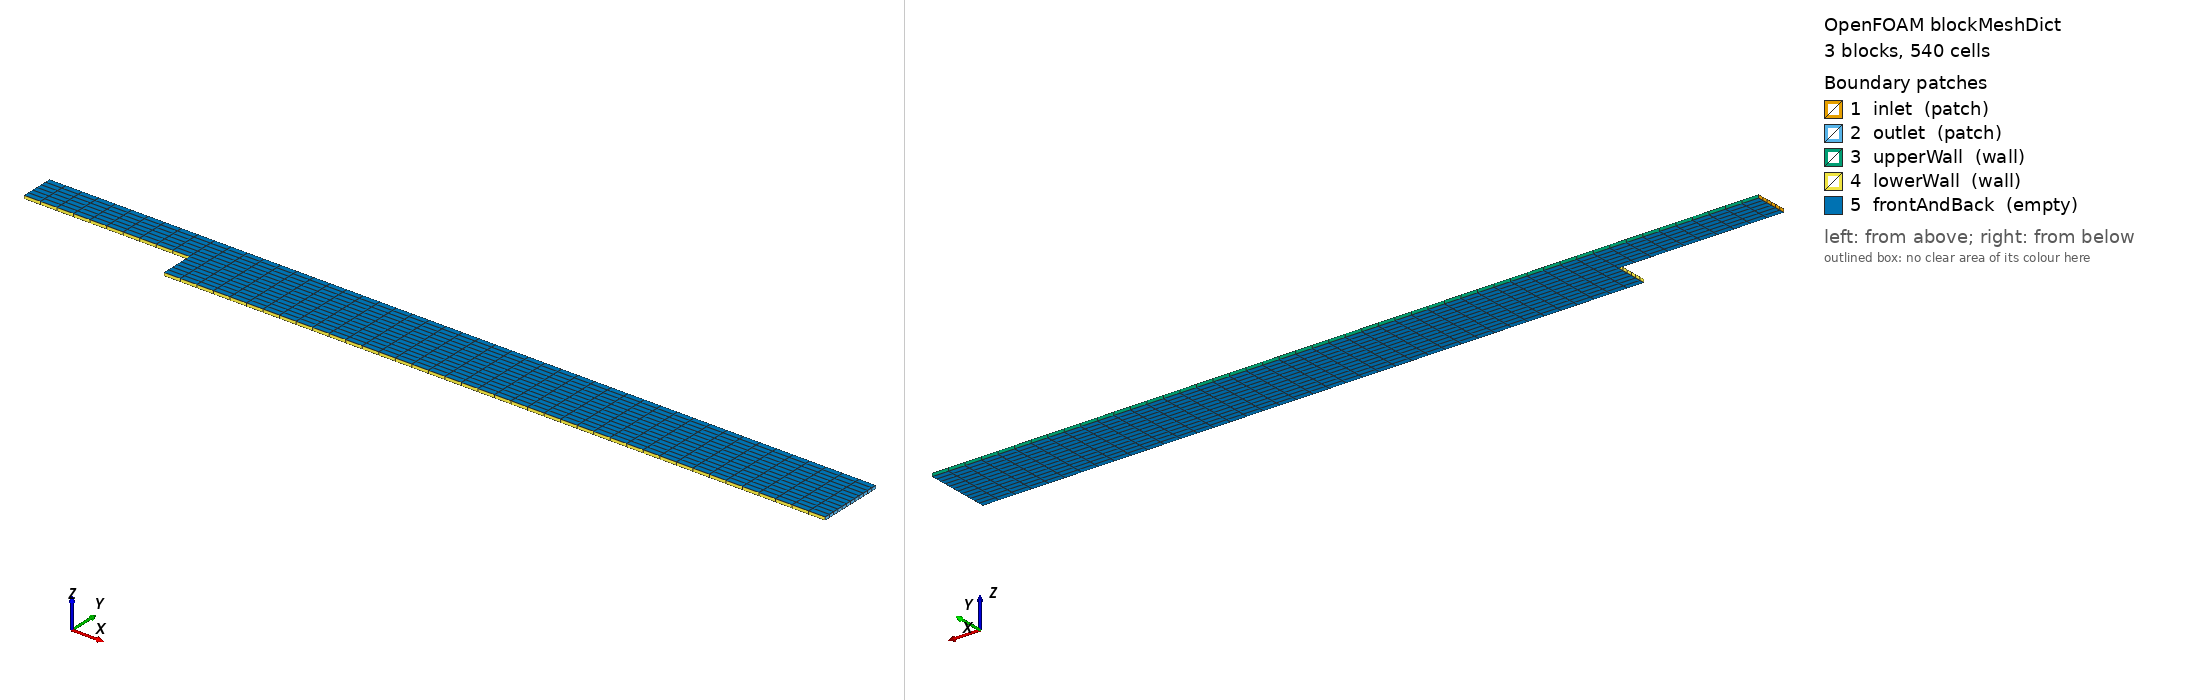

OpenFOAM case: the mesh blockMesh builds from blockMeshDict, 3 block(s), 540 cells. Boundary patches (legend numbers): 1 inlet (patch), 2 outlet (patch), 3 upperWall (wall), 4 lowerWall (wall), 5 frontAndBack (empty). Left view from above one corner, right view from below the opposite corner. Boundary conditions: 5 field file(s) under 0/; 5 of 5 drawn patches have an entry in a shipped field file.

=== system/blockMeshDict ===
FoamFile
{
    format      ascii;
    class       dictionary;
    object      blockMeshDict;
}

convertToMeters 1;

vertices
(
    // Front face (z = 0)
    (-0.5  0     0)       // 0  upstream inlet bottom
    ( 0    0     0)       // 1  step corner top
    ( 0   -0.1   0)       // 2  step corner bottom
    ( 2.0 -0.1   0)       // 3  outlet bottom
    ( 2.0  0     0)       // 4  outlet step-height level
    ( 2.0  0.1   0)       // 5  outlet top
    ( 0    0.1   0)       // 6  upstream/downstream top at step
    (-0.5  0.1   0)       // 7  upstream inlet top

    // Back face (z = 0.01)
    (-0.5  0     0.01)    // 8
    ( 0    0     0.01)    // 9
    ( 0   -0.1   0.01)    // 10
    ( 2.0 -0.1   0.01)    // 11
    ( 2.0  0     0.01)    // 12
    ( 2.0  0.1   0.01)    // 13
    ( 0    0.1   0.01)    // 14
    (-0.5  0.1   0.01)    // 15
);

blocks
(
    // Block 0: upstream channel
    hex (0 1 6 7 8 9 14 15) (10 6 1) simpleGrading (1 1 1)

    // Block 1: downstream above step
    hex (1 4 5 6 9 12 13 14) (40 6 1) simpleGrading (1 1 1)

    // Block 2: downstream below step
    hex (2 3 4 1 10 11 12 9) (40 6 1) simpleGrading (1 1 1)
);

edges
(
);

boundary
(
    inlet
    {
        type patch;
        faces
        (
            (0 8 15 7)
        );
    }
    outlet
    {
        type patch;
        faces
        (
            (4 5 13 12)
            (3 4 12 11)
        );
    }
    upperWall
    {
        type wall;
        faces
        (
            (7 15 14 6)
            (6 14 13 5)
        );
    }
    lowerWall
    {
        type wall;
        faces
        (
            (0 1 9 8)
            (2 10 9 1)
            (2 3 11 10)
        );
    }
    frontAndBack
    {
        type empty;
        faces
        (
            (0 7 6 1)
            (1 6 5 4)
            (2 1 4 3)
            (8 9 14 15)
            (9 12 13 14)
            (10 11 12 9)
        );
    }
);


=== system/controlDict ===
FoamFile
{
    format      ascii;
    class       dictionary;
    object      controlDict;
}

application     foamRun;

startFrom       startTime;

startTime       0;

stopAt          endTime;

endTime         2000;

deltaT          1;

writeControl    timeStep;

writeInterval   500;

purgeWrite      0;

writeFormat     ascii;

writePrecision  6;

writeCompression off;

timeFormat      general;

timePrecision   6;

runTimeModifiable true;


=== 0/U ===
FoamFile
{
    format      ascii;
    class       volVectorField;
    object      U;
}

dimensions      [0 1 -1 0 0 0 0];

internalField   uniform (1 0 0);

boundaryField
{
    inlet
    {
        type            fixedValue;
        value           uniform (1 0 0);
    }

    outlet
    {
        type            zeroGradient;
    }

    upperWall
    {
        type            noSlip;
    }

    lowerWall
    {
        type            noSlip;
    }

    frontAndBack
    {
        type            empty;
    }
}


=== 0/epsilon ===
FoamFile
{
    format      ascii;
    class       volScalarField;
    object      epsilon;
}

dimensions      [0 2 -3 0 0 0 0];

internalField   uniform 0.0054;

boundaryField
{
    inlet
    {
        type            fixedValue;
        value           uniform 0;
    }

    outlet
    {
        type            zeroGradient;
    }

    upperWall
    {
        type            epsilonWallFunction;
        value           uniform 0.0054;
    }

    lowerWall
    {
        type            epsilonWallFunction;
        value           uniform 0.0054;
    }

    frontAndBack
    {
        type            empty;
    }
}


=== 0/k ===
FoamFile
{
    format      ascii;
    class       volScalarField;
    object      k;
}

dimensions      [0 2 -2 0 0 0 0];

internalField   uniform 0.00375;

boundaryField
{
    inlet
    {
        type            fixedValue;
        value           uniform 0;
    }

    outlet
    {
        type            zeroGradient;
    }

    upperWall
    {
        type            kqRWallFunction;
        value           uniform 0.00375;
    }

    lowerWall
    {
        type            kqRWallFunction;
        value           uniform 0.00375;
    }

    frontAndBack
    {
        type            empty;
    }
}


=== 0/nut ===
FoamFile
{
    format      ascii;
    class       volScalarField;
    object      nut;
}

dimensions      [0 2 -1 0 0 0 0];

internalField   uniform 0;

boundaryField
{
    inlet
    {
        type            calculated;
        value           uniform 0;
    }

    outlet
    {
        type            calculated;
        value           uniform 0;
    }

    upperWall
    {
        type            nutkWallFunction;
        value           uniform 0;
    }

    lowerWall
    {
        type            nutkWallFunction;
        value           uniform 0;
    }

    frontAndBack
    {
        type            empty;
    }
}


=== 0/p ===
FoamFile
{
    format      ascii;
    class       volScalarField;
    object      p;
}

dimensions      [0 2 -2 0 0 0 0];

internalField   uniform 0;

boundaryField
{
    inlet
    {
        type            fixedValue;
        value           uniform 0;
    }

    outlet
    {
        type            fixedValue;
        value           uniform 0;
    }

    upperWall
    {
        type            zeroGradient;
    }

    lowerWall
    {
        type            zeroGradient;
    }

    frontAndBack
    {
        type            empty;
    }
}
